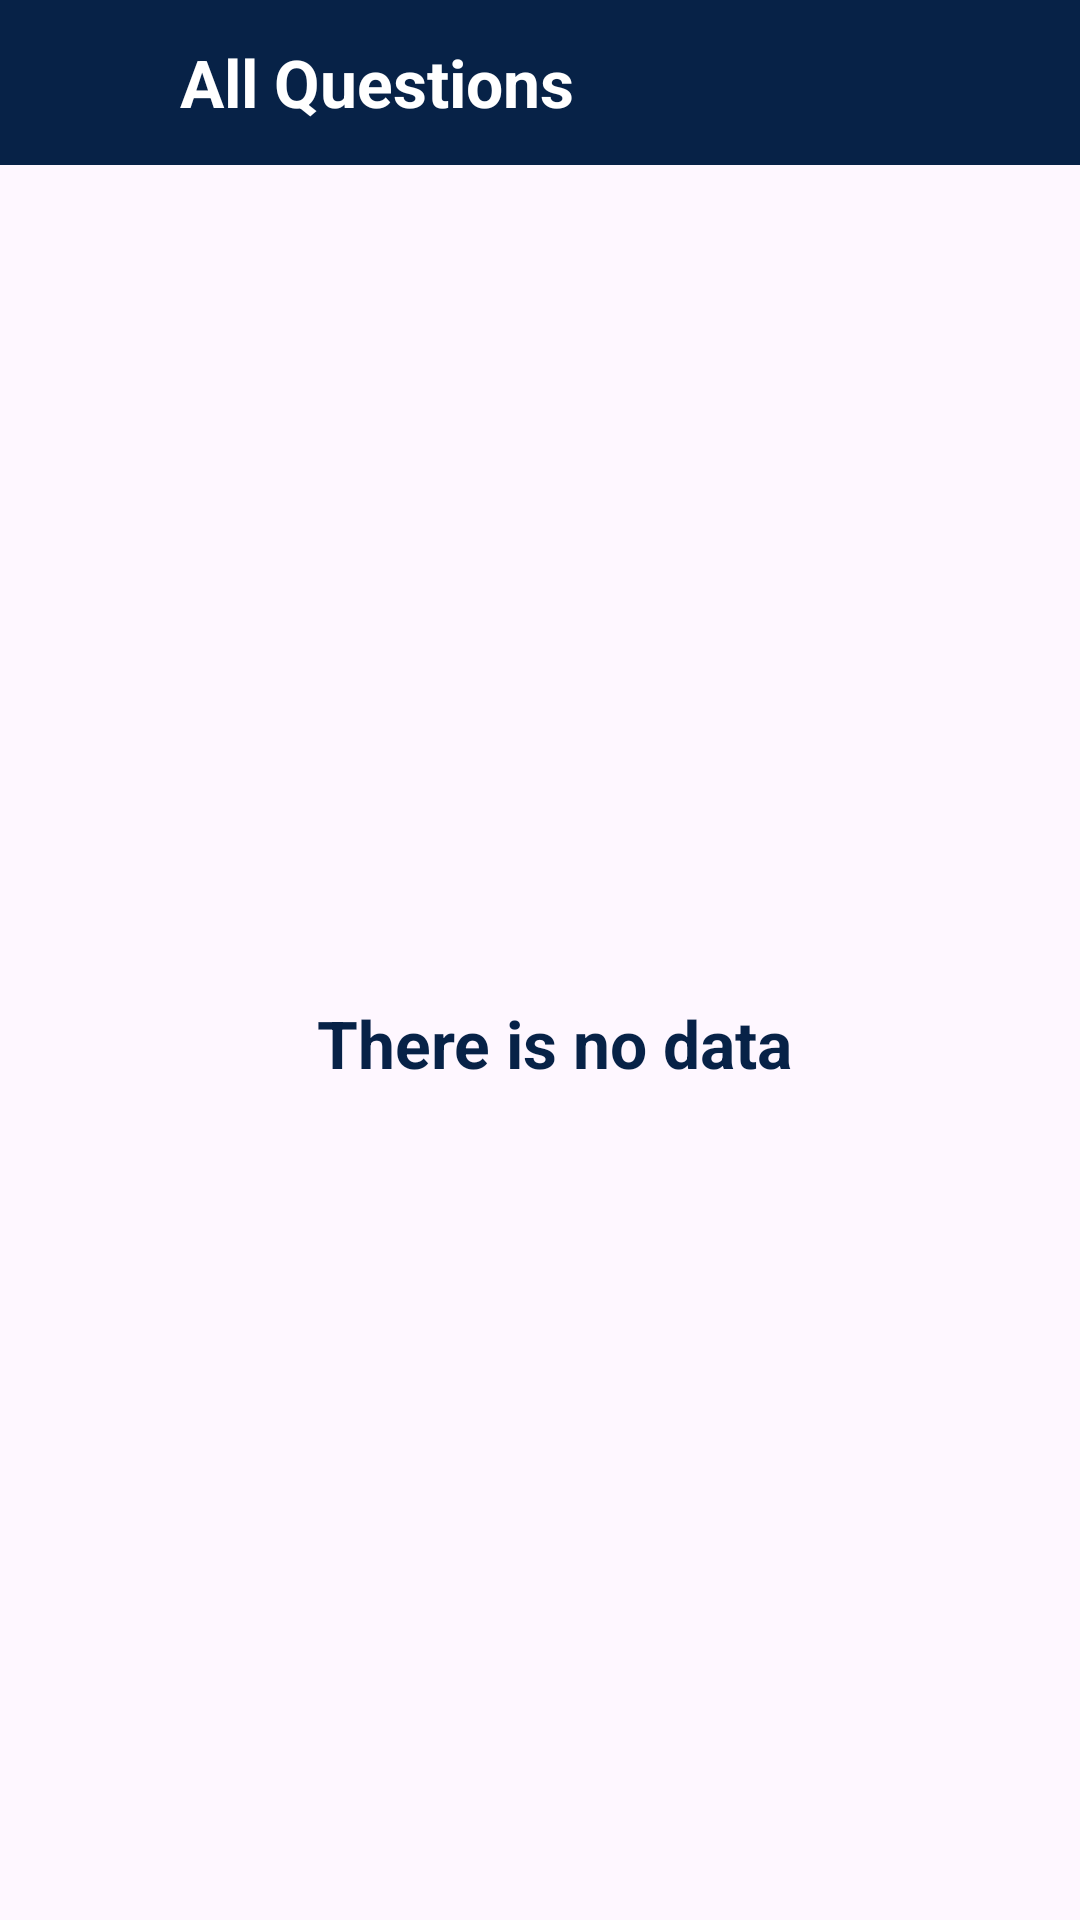

Layout XML and referenced resources for this Android screen:
<!-- AndroidManifest.xml: application theme Theme.DevsDropAdmin -->
<!-- res/layout/activity_all_questions.xml -->
<?xml version="1.0" encoding="utf-8"?>
<androidx.constraintlayout.widget.ConstraintLayout xmlns:android="http://schemas.android.com/apk/res/android"
    xmlns:app="http://schemas.android.com/apk/res-auto"
    xmlns:tools="http://schemas.android.com/tools"
    android:layout_width="match_parent"
    android:layout_height="match_parent"
    >

    <RelativeLayout
        android:id="@+id/main_toolbar"
        android:layout_width="match_parent"
        android:layout_height="wrap_content"
        android:background="@color/midnight_blue"
        android:padding="5dp"
        app:layout_constraintEnd_toEndOf="parent"
        app:layout_constraintStart_toStartOf="parent"
        app:layout_constraintTop_toTopOf="parent">

        <TextView
            android:layout_width="wrap_content"
            android:layout_height="wrap_content"
            android:layout_centerVertical="true"
            android:layout_marginStart="10dp"
            android:layout_toRightOf="@+id/back_btn"
            android:text="All Questions"
            android:textColor="@color/white"
            android:textSize="22sp"
            android:textStyle="bold" />

        <ImageButton
            android:id="@+id/back_btn"
            android:layout_width="45dp"
            android:layout_height="45dp"
            android:layout_centerVertical="true"
            android:background="?attr/selectableItemBackgroundBorderless"
            android:src="@drawable/baseline_arrow_back_24"
            app:tint="@color/white" />



    </RelativeLayout>

    <androidx.recyclerview.widget.RecyclerView
        android:id="@+id/recyclerview"
        android:layout_width="match_parent"
        android:layout_height="wrap_content"

        app:layout_constraintBottom_toBottomOf="parent"
        app:layout_constraintEnd_toEndOf="parent"
        app:layout_constraintStart_toStartOf="parent"
        app:layout_constraintTop_toBottomOf="@+id/main_toolbar"
        app:layout_constraintVertical_bias="0.0" />
    <TextView
        android:layout_width="wrap_content"
        android:layout_height="wrap_content"
        android:layout_centerVertical="true"
        android:layout_marginStart="10dp"
        android:id="@+id/emptyTextView"
        android:text="There is no data"
        android:textColor="@color/midnight_blue"
        android:textSize="22sp"
        android:textStyle="bold"
        app:layout_constraintBottom_toBottomOf="parent"
        app:layout_constraintEnd_toEndOf="parent"
        app:layout_constraintStart_toStartOf="parent"
        app:layout_constraintTop_toBottomOf="@+id/main_toolbar"
        />

</androidx.constraintlayout.widget.ConstraintLayout>
<!-- resources referenced by this layout -->
<resources>
  <color name="midnight_blue">#072247</color>
  <color name="white">#FFFFFFFF</color>
  <style name="Theme.DevsDropAdmin" parent="Base.Theme.DevsDropAdmin" />
  <style name="Base.Theme.DevsDropAdmin" parent="Theme.Material3.DayNight.NoActionBar">
          
          
          <item name="android:statusBarColor">@color/midnight_blue</item>
      </style>
</resources>
